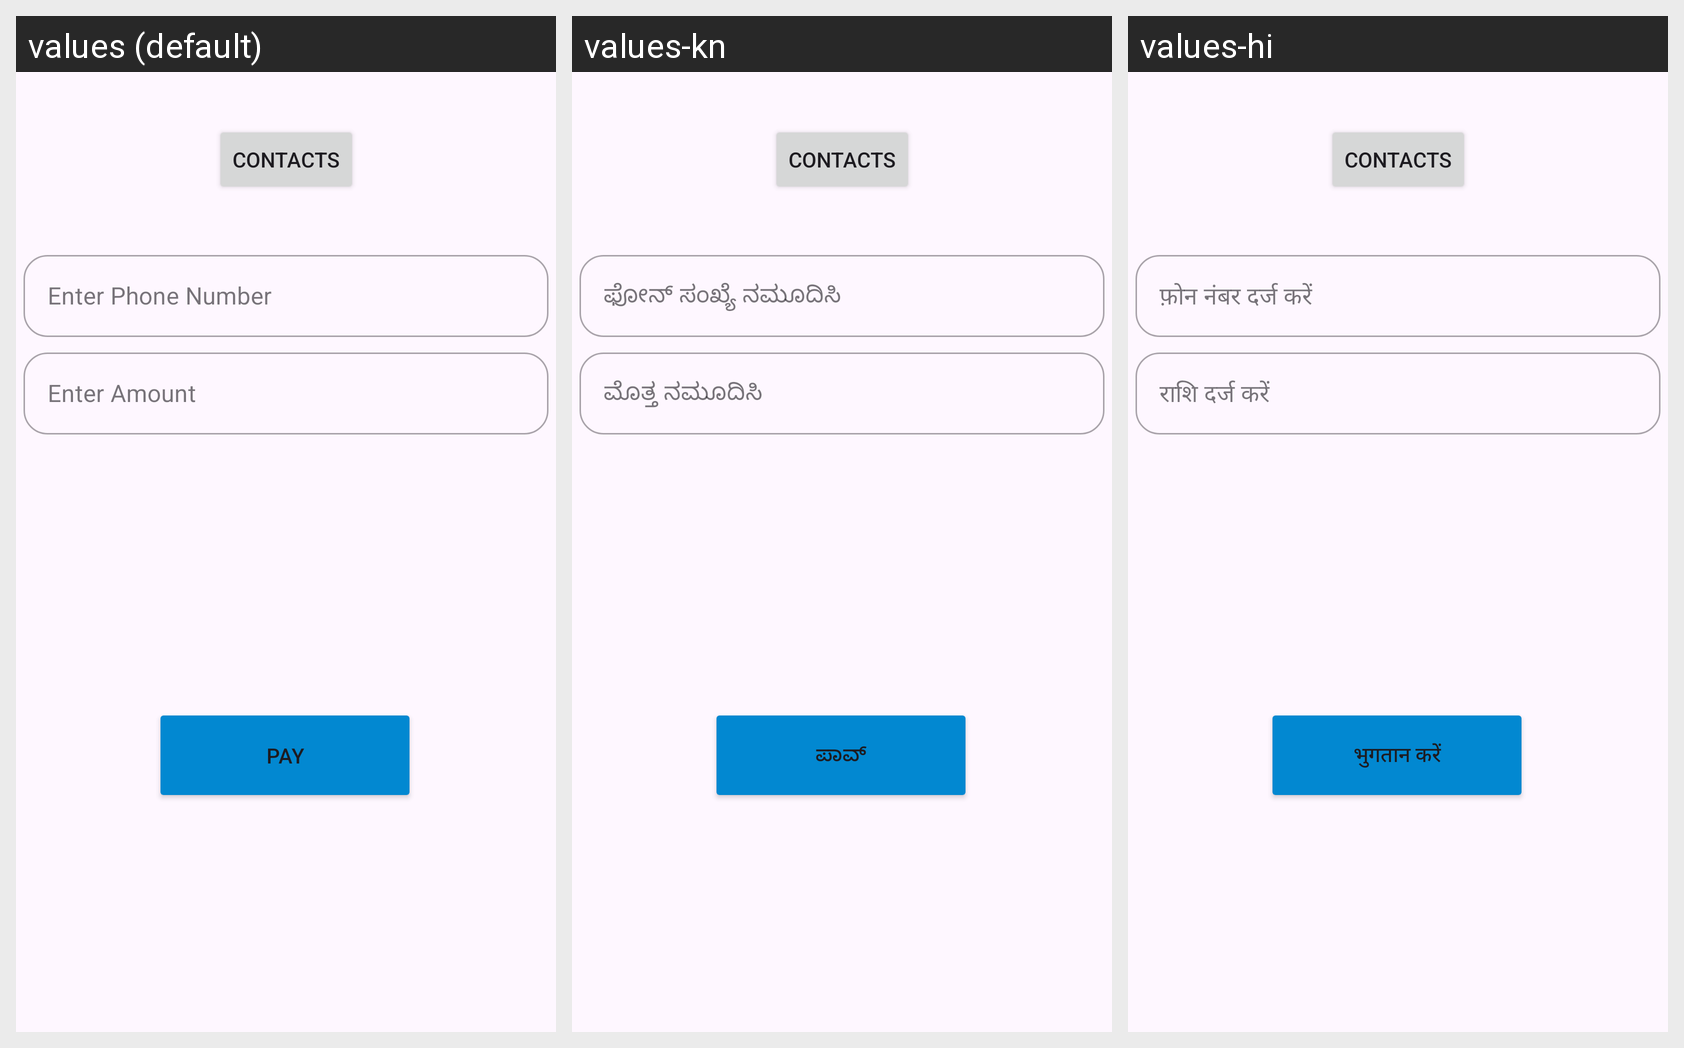

The same Android screen rendered under several of its app's locales, left to right. List the strings drawn on it with the default value and each locale's translation.
Android screen res/layout/activity_to_phone.xml rendered under 3 locales, left to right: values (default), values-kn, values-hi. Device: Nexus 5 (rendered at 1080×1920; each locale shown at half size, 540×960, under a caption strip naming it); theme Theme.OfflineUPI.
Other locales in the repository, not shown: values-ml, values-ta, values-te.
Strings drawn on this screen, with the default value and each locale's value (text and hints the layout hard-codes, and strings that could not be matched under every locale, appear in the picture but are not listed):

enter_phone_number
  values: Enter Phone Number
  values-kn: ಫೋನ್ ಸಂಖ್ಯೆ ನಮೂದಿಸಿ
  values-hi: फ़ोन नंबर दर्ज करें

enter_amount
  values: Enter Amount
  values-kn: ಮೊತ್ತ ನಮೂದಿಸಿ
  values-hi: राशि दर्ज करें

pay
  values: Pay
  values-kn: ಪಾವ್
  values-hi: भुगतान करें
